Photos from the image-classification dataset "data" in the GitHub repository arata-toya/pai-final-patrol. Its 3 classes are: crack, normal, stain.

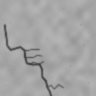
Label: crack

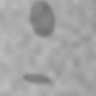
Label: stain

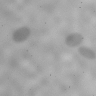
Label: stain

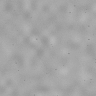
Label: normal

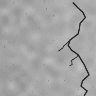
Label: crack

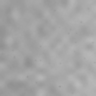
Label: normal
